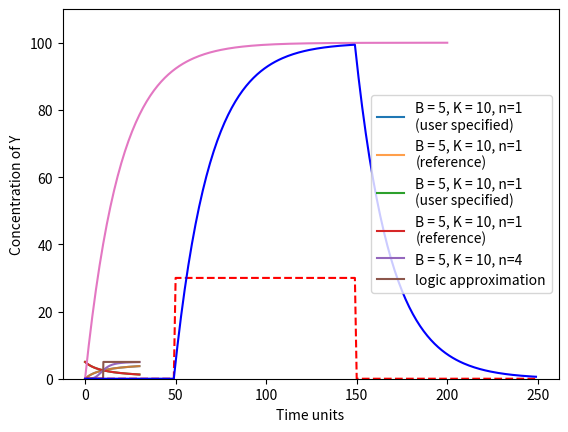

Write Python code to recreate this figure. (Note: this script raises an exception after producing the figure.)
# import statements to make numeric and plotting functions available
%matplotlib inline
from numpy import *
from matplotlib.pyplot import *


def hill_activating(X, B, K, n):
    """ Hill function for an activator"""
    return (B * X**n)/(K**n + X**n)

## generate a plot using the hill_activating function defined above

# setup paramters for our simulation
# CHANGE THESE VALUES TO EXPLORE THE EFFECT OF THESE PARAMTERS
# (see questions below)
n = 1
B = 5
K = 10

# generate a range of x values, representing a range of concentrations of our
# transcription factor X
x = linspace(0,30,200)  # generate 200 evenly spaced points between 0 and 30

# calculating corresponding rates of production of Y
y = hill_activating(x, B, K, n) 

# plot the hill fxn with the user set parameters
plot(x, y, label='B = {}, K = {}, n={}\n(user specified)'.format(B, K, n))

# plot the hill fxn with a set of reference parameters to facilitate comparison
plot(x, hill_activating(x, 5, 10, 1), label='B = 5, K = 10, n=1\n(reference)', alpha=0.75)

xlabel('Concentration of X')
ylabel('Rate of production of Y')
legend(loc='best')

pass # suppress further output

## Python implementation of repressive Hill function 

def hill_repressing(X, B, K, n):
    return B/(1.0 + (X/K)**n)

## generate a plot using the hill_repressing function defined above

# CHANGE THESE VALUES TO EXPLORE THE EFFECT OF THESE PARAMTERS
# (see questions below)
n = 1
B = 5
K = 10

# generate a range of x values, representing a range of concentrations of our
# transcription factor X
x = linspace(0,30,200)  # generate 200 evenly spaced points between 0 and 30

# calculating corresponding rates of production of Y
y = hill_repressing(x, B, K, n) 

# plot the hill fxn with the user set parameters
plot(x, y, label='B = {}, K = {}, n={}\n(user specified)'.format(B, K, n))

# plot the hill fxn with a set of reference parameters to facilitate comparison
plot(x, hill_repressing(x, 5, 10, 1), label='B = 5, K = 10, n=1\n(reference)')

xlabel('Concentration of X')
ylabel('Rate of production of Y')
legend(loc='best')

pass # suppress further output


def logic_activating(X, B, K):
    if X > K:
        theta = 1
    else:
        theta = 0
    return B*theta 

def logic_repressing(X, B, K):
    if X < K:
        theta = 1
    else:
        theta = 0
    return B*theta

## generate plots using your hill_activating and logic_activating functions defined above
## For X values range from 0 to 30

# CHANGE THESE VALUES TO EXPLORE THE EFFECT OF THESE PARAMTERS
n = 4
B = 5
K = 10


x = linspace(0, 30, 200)

plot(x, hill_activating(x, B, K, n), 
     label='B = {}, K = {}, n={}'.format(B, K, n))

logicx = [logic_activating(i, B, K) for i in x]
plot(x, logicx, label='logic approximation')

xlabel('Concentration of X')
ylabel('Rate of production of Y')
legend(loc='best')
ylim(-0.5, B*1.1)
pass

## write a function to represent the simple differential equation above

def dYdt(B, K, a, X, Y):
    production = logic_activating(X, B, K)
    decay = a*Y
    return production - decay

## generate a plot of conc of Y over time using your dY function defined above
## Evaluated over 200 time units

B = 5
K = 10
X = K + 1

Y = [0] # initial value of Y
a = 0.05
nsteps = 200

for i in range(nsteps):
    yprevious = Y[-1]
    deltay = dYdt(B, K, a, X, yprevious)
    ynew = Y[-1] + deltay
    Y.append(ynew)
    
plot(Y)
xlabel('Time units')
ylabel('Concentration of Y')
ylim(0, (B/a)*1.1)
pass

B = 5
K = 10
a = 0.05

# setup pulse of X
# off (0) for first 50 steps, on for next 100 steps, off again for last 100 steps
X = [0]*50 + [3*K]*100 + [0]*100

Y = [0] # initial value of Y

nsteps = 250
for i in range(1, nsteps):
    xnow = X[i]
    yprevious = Y[-1]
    deltay = dYdt(B, K, a, xnow, yprevious)
    ynew = yprevious + deltay
    Y.append(ynew)
    
plot(X, color='red', linestyle='dashed', label="X")
plot(Y, color='blue', label="Y")
ylim(0, max(max(X)*1.1, (B/a)*1.1))
xlabel('Time units')
ylabel('Concentration')
legend(loc="best")
pass

## We'll specify the behavior of X as a series of pulse of different length
## so we'll define a function to generate pulses

def pulse(ontime, offtime,  ntimes, onval=1):
    if ontime >= offtime:
        raise Exception("Invalid on/off times.")
    signal = np.zeros(ntimes)
    signal[ontime:offtime] = onval
    return signal

nsteps = 150
short_pulse = pulse(20, 23, nsteps)  # 5 sec pulse
long_pulse = pulse(50, 100, nsteps)  # 50 sec pulse
X = short_pulse + long_pulse  # we can then add the pulses to create
                              # a single time trace

plot(X, color='black')
xlabel('Time units')
ylabel('Amount of Gene Product')
ylim(0, 1.5)
pass

def dYdt(B, K, a, X, Y):
    if X > K:
        theta = 1
    else:
        theta = 0
    return B * theta - a * Y


def dZdt(B, Kx, Ky, a, X, Y, Z):
    theta = 0
    if (X > Kx) and (Y > Ky):
        theta = 1
    return B * theta - a * Z


## Plot X, Y, and Z on the same time scale

nsteps = 150
short_pulse = pulse(20, 23, nsteps)  # 5 sec pulse
long_pulse = pulse(50, 100, nsteps)  # 50 sec pulse
X = short_pulse + long_pulse

# setup parameters for Y and Z
Y = [0]
betay, alphay = 0.2, 0.1
Kxy = 0.5

Z = [0]
betaz, alphaz = 0.2, 0.1
Kxz = 0.5
Kyz = 1

for i in range(nsteps):
    xnow = X[i]
    ynow, znow = Y[-1], Z[-1]
    
    ynew = ynow + dYdt(betay, Kxy, alphay, xnow, ynow)
    znew = znow + dZdt(betaz, Kxz, Kyz, alphaz, xnow, ynow, znow)
    
    Y.append(ynew)
    Z.append(znew)
    

plot(X, 'k--', label='X', linewidth=1.5)
plot(Y, 'b', label='Y')
plot(Z, 'r', label='Z')
ylim(-0.1, 2.5)
xlabel("Time")
ylabel("Concentration")
legend()
pass

nsteps = 150

p1start = 10
p1duration = 5

p2start = 50
p2duration = 50

short_pulse = pulse(p1start, p1start + p1duration, nsteps)  # short pulse
long_pulse = pulse(p2start, p2start + p2duration, nsteps)  # long pulse
X = short_pulse + long_pulse 

# change this `scale` argument to increase/decrease noise
noise = np.random.normal(loc=0, scale=0.2, size=nsteps) # mean=0, sd=0.2

X = X + noise

# setup parameters for Y and Z
Y = [0]
betay, alphay = 0.2, 0.1
Kxy = 0.5

Z = [0]
betaz, alphaz = 0.2, 0.1
Kxz = 0.5
Kyz = 1

for i in range(nsteps):
    xnow = X[i]
    ynow, znow = Y[-1], Z[-1]
    ynew = ynow + dYdt(betay, Kxy, alphay, xnow, ynow)
    znew = znow + dZdt(betaz, Kxz, Kyz, alphaz, xnow, ynow, znow)
    Y.append(ynew)
    Z.append(znew)

# draw each trace as a subfigure
# subfigures stacked in a vertical grid

subplot2grid((3,1),(0,0))
plot(X, 'k', label='X', linewidth=1)
legend()

subplot2grid((3,1),(1,0))
plot(Y, 'b', label='Y', linewidth=2)
legend()

subplot2grid((3,1),(2,0))
plot(Z, 'r', label='Z', linewidth=2)

vlines(p1start, min(Z),max(Z)*1.1,color='black',linestyle='dashed')
annotate("pulse 1 on", xy=(p1start,1),xytext=(40,20),
         textcoords='offset points',
         horizontalalignment="center",
         verticalalignment="bottom",
         arrowprops=dict(arrowstyle="->",color='black',
                         connectionstyle='arc3,rad=0.5',
                         linewidth=1))
vlines(p2start, min(Z),max(Z)*1.1,color='black',linestyle='dashed')
annotate("pulse 2 on", xy=(p2start,1),xytext=(-40,0),
         textcoords='offset points',
         horizontalalignment="center",
         verticalalignment="bottom",
         arrowprops=dict(arrowstyle="->",color='black',
                         connectionstyle='arc3,rad=0.5',
                         linewidth=1))
legend()
pass

def Ton(alpha, KYratio):
    return (1.0/alpha) * log(1.0/(1.0-KYratio))

## Create a contour plot for a range of alpha and Kyz/Yst
x = alpha = linspace(0.01, 0.2, 100)
y = KYratio = linspace(0.01, 0.99, 100)
X,Y = meshgrid(x, y)

Z = Ton(X,Y)
levels = MaxNLocator(nbins=20).tick_values(Z.min(), Z.max())

im = contourf(X,Y,Z, cmap=cm.afmhot_r, levels=levels)
contour(X, Y, Z, levels,
                  colors=('k',),
                  linewidths=(0.5,))
colorbar(im)
xlabel('alpha')
ylabel("Kyz/Yst")
pass

## A Python function that represents dZ/dt for the Incoherent FFL
## our dY function previously defined stays the same

def dZ_incoh(B1,B2,Kx,Ky,a,X,Y,Z):
    pass # define the function here

def dZ_incoh(B1,B2,Kx,Ky,a,X,Y,Z):
    theta = 0
    B = 0
    if (X > Kx) and (Y < Ky):
        theta = 1
        B = B1
    elif (X > Kx) and (Y >= Ky):
        theta = 1
        B = B2
    return B * theta - a * Z


nsteps = 150
short_pulse = pulse(20, 25, nsteps)  # 5 sec pulse
long_pulse = pulse(50, 100, nsteps)  # 50 sec pulse
X = short_pulse + long_pulse

# setup parameters for Y and Z
Y = [0]
betay, alphay = 0.2, 0.1
Kxy = 0.5

Z = [0]
betaz1, betaz2 = 0.2, 0.001
alphaz = 0.1
Kxz = 0.5
Kyz = 0.5

for i in range(nsteps):
    xnow = X[i]
    ynow, znow = Y[-1], Z[-1]
    
    ynew = ynow + dYdt(betay, Kxy, alphay, xnow, ynow)
    znew = znow + dZ_incoh(betaz1, betaz2, Kxz, Kyz, alphaz, xnow, ynow, znow)
    
    Y.append(ynew)
    Z.append(znew)
    

# draw each trace as a subfigure
# subfigures stacked in a vertical grid

subplot2grid((3,1),(0,0))
plot(X, 'k', label='X', linewidth=1)
legend()
ylim(0,1.1)

subplot2grid((3,1),(1,0))
plot(Y, 'b', label='Y', linewidth=2)
legend()
ylim(0,2.1)

subplot2grid((3,1),(2,0))
plot(Z, 'r', label='Z', linewidth=2)
legend()
ylim(0,0.7)
pass

